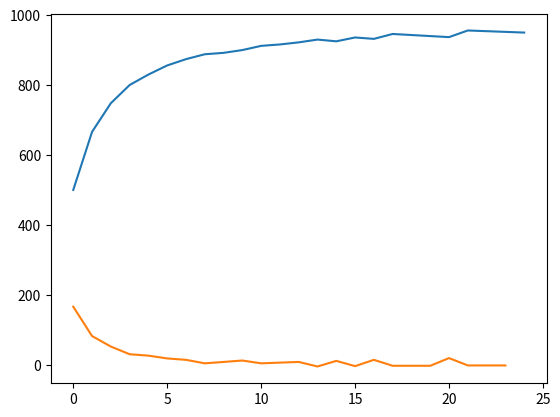

Generate this figure with matplotlib:
import matplotlib.pyplot as plt

def num_hash_changed(mod):
    a = [x % mod for x in range(1000)]
    b = [x % (mod + 1) for x in range(1000)]
    num_diff = 0
    for i in range(len(a)):
        if a[i] != b[i]:
            num_diff += 1
    return num_diff


mods = range(25)
hashes = [num_hash_changed(i + 1) for i in mods]

# Plot the changes
# plt.plot(mods, hashes)
# plt.show()

hash_changes = []
for index in range(len(hashes) - 1):
    hash_changes.append(hashes[index+1] - hashes[index])


plt.plot(mods, hashes)
plt.plot(range(24), hash_changes)
plt.show()

